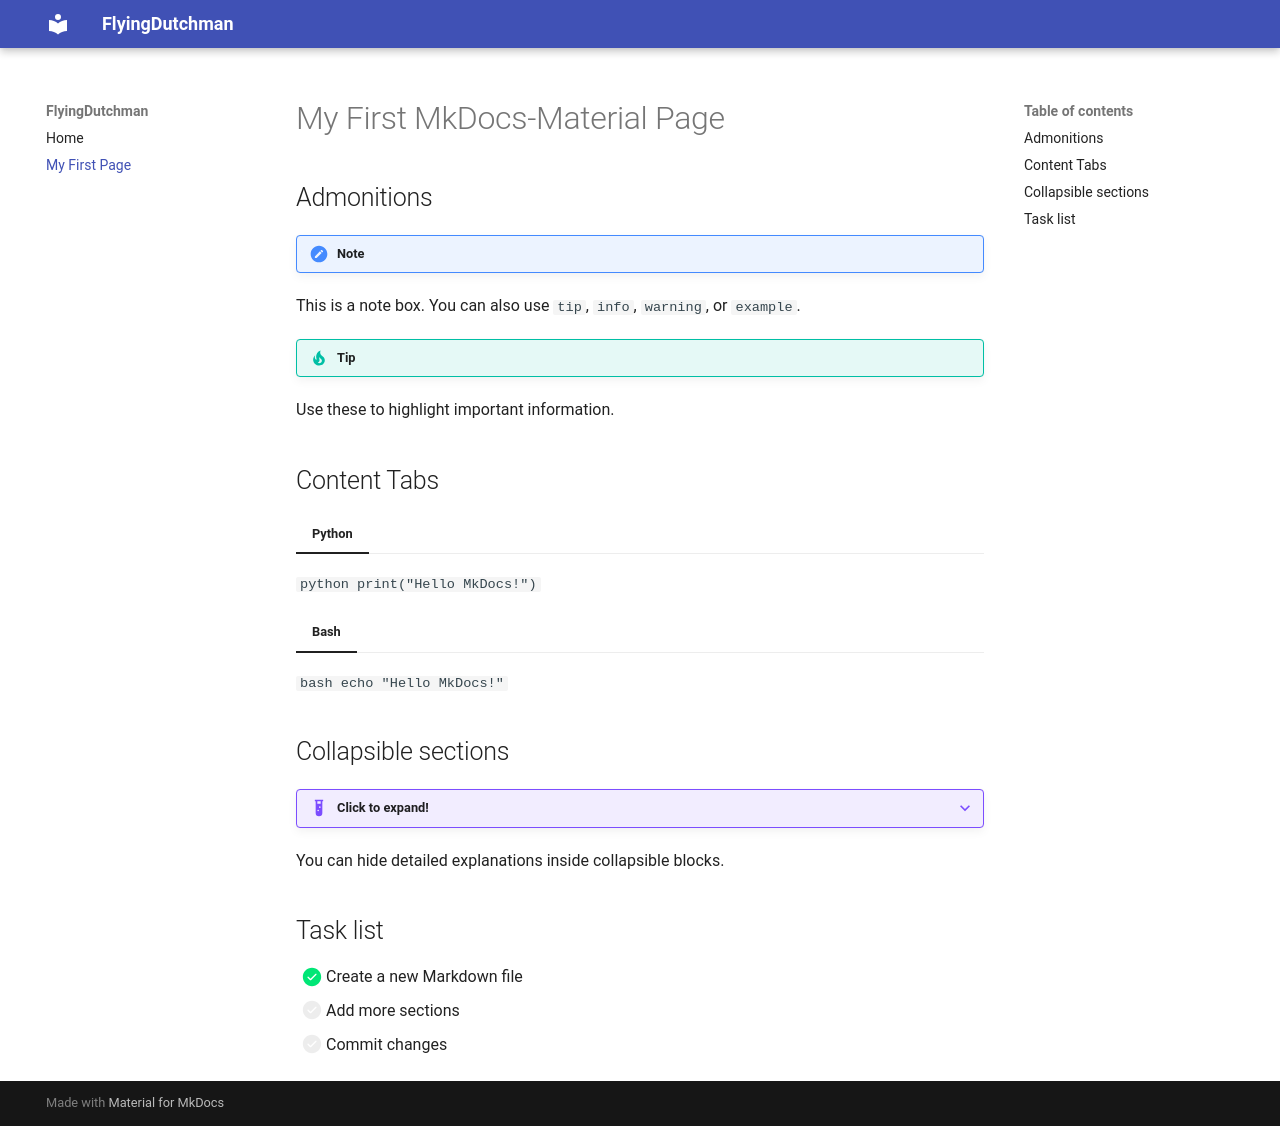

repository: Petter6/MyProject · page: my-first-page/index.html · generator: mkdocs

# My First MkDocs-Material Page

## Admonitions

!!! note
This is a note box.
You can also use `tip`, `info`, `warning`, or `example`.

!!! tip
Use these to highlight important information.

## Content Tabs

=== "Python"
`python
    print("Hello MkDocs!")
    `
=== "Bash"
`bash
    echo "Hello MkDocs!"
    `

## Collapsible sections

???+ example "Click to expand!"
You can hide detailed explanations inside collapsible blocks.

## Task list

- [x] Create a new Markdown file
- [ ] Add more sections
- [ ] Commit changes
